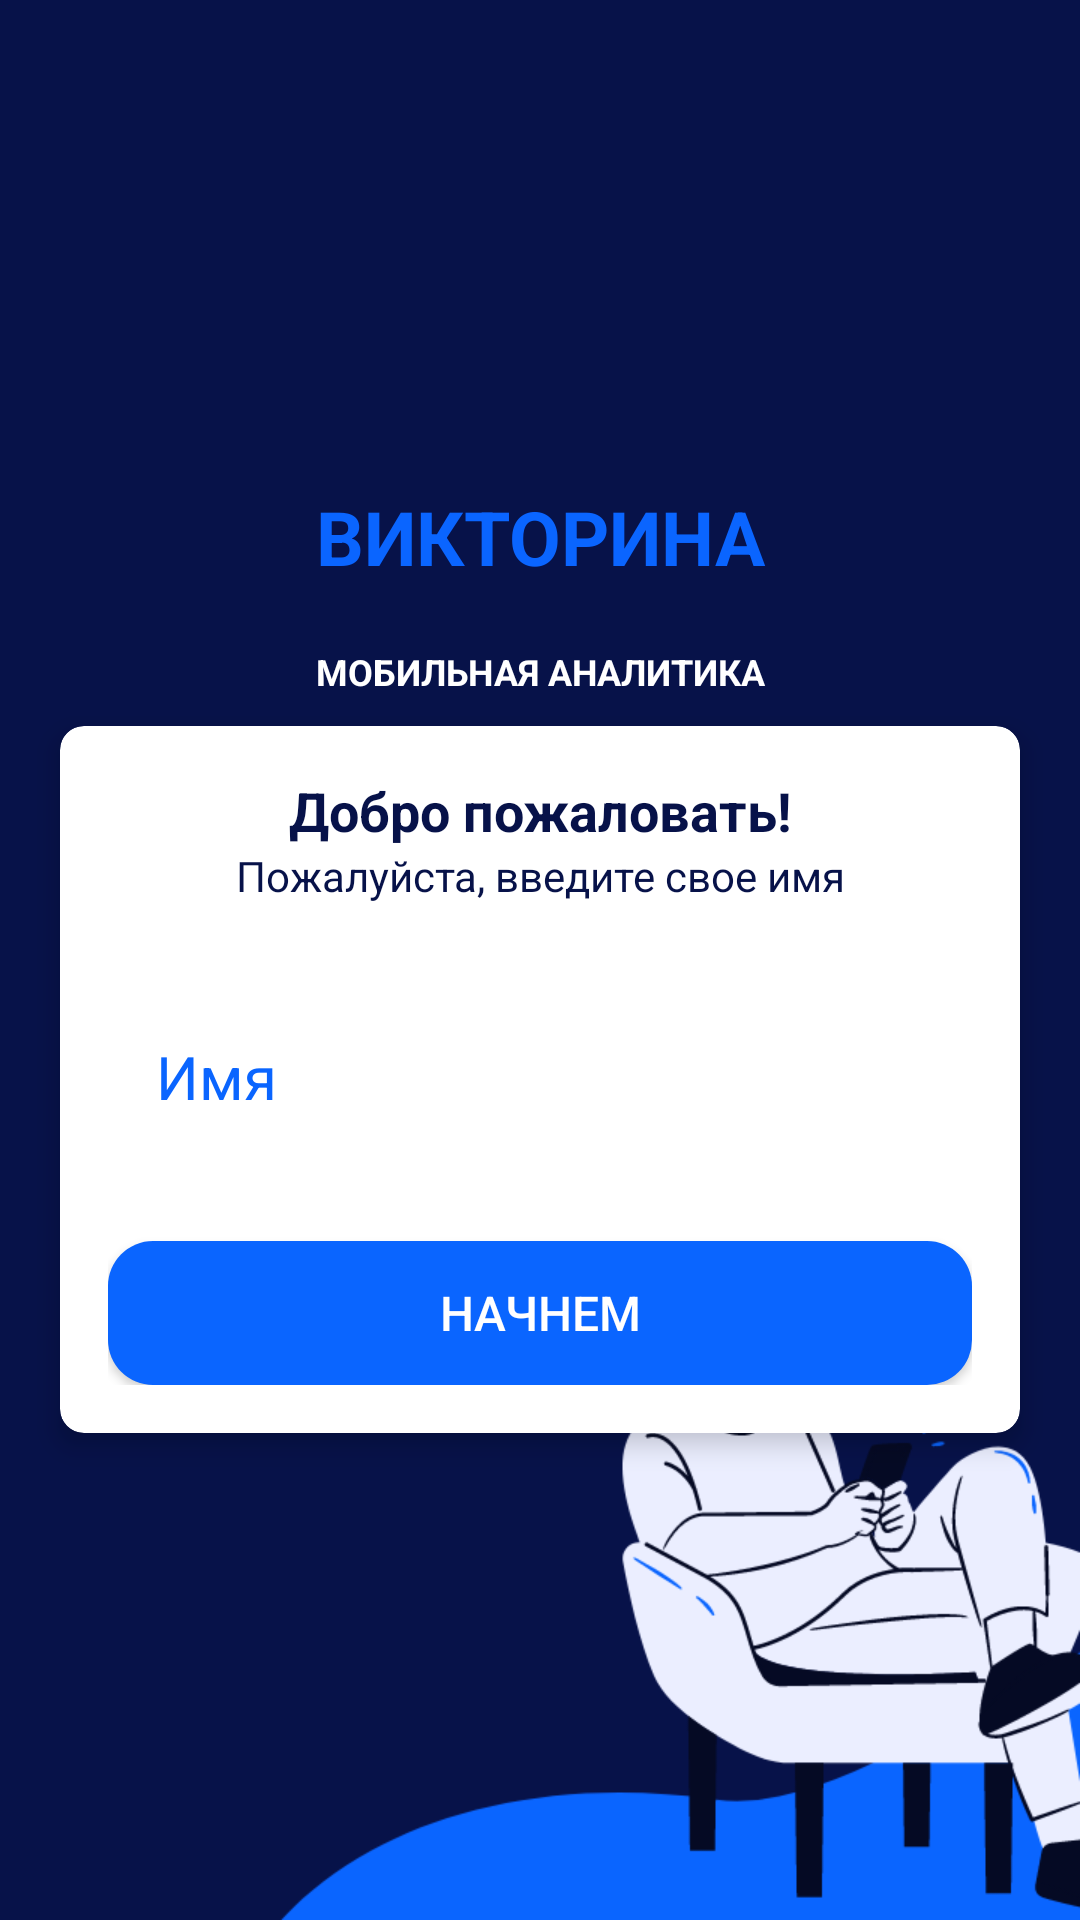

The Android layout XML behind this screen, and the referenced resources:
<!-- AndroidManifest.xml: activity theme NoActionBarTheme -->
<!-- res/layout/activity_main.xml -->
<?xml version="1.0" encoding="utf-8"?>
<LinearLayout
    xmlns:android="http://schemas.android.com/apk/res/android"
    xmlns:app="http://schemas.android.com/apk/res-auto"
    xmlns:tools="http://schemas.android.com/tools"
    android:layout_width="match_parent"
    android:layout_height="match_parent"
    android:gravity="center"
    android:orientation="vertical"
    android:background="@drawable/ic_bg"
    tools:context=".MainActivity">

    <TextView
        android:id="@+id/tv_app_name"
        android:layout_width="match_parent"
        android:layout_height="wrap_content"
        android:text="@string/quiz_tipe"
        android:layout_marginBottom="20dp"
        android:textSize="25sp"
        android:textStyle="bold"
        android:textColor="@color/purple_500"
        android:gravity="center"/>

    <TextView
        android:id="@+id/tv_app_type"
        android:layout_width="match_parent"
        android:layout_height="wrap_content"
        android:text="@string/mob_analytics"
        android:layout_marginBottom="10dp"
        android:textSize="12sp"
        android:textStyle="bold"
        android:textColor="@color/white"
        android:gravity="center"/>

    <androidx.cardview.widget.CardView
        android:layout_height="wrap_content"
        android:layout_width="match_parent"
        android:layout_marginStart="20dp"
        android:layout_marginEnd="20dp"
        android:background="@android:color/background_light"
        app:cardCornerRadius="8dp"
        app:cardElevation="5dp">

        <LinearLayout
            android:layout_width="match_parent"
            android:layout_height="wrap_content"
            android:orientation="vertical"
            android:padding="16dp">

            <TextView
                android:layout_width="match_parent"
                android:layout_height="wrap_content"
                android:gravity="center"
                android:text="@string/welcome"
                android:textStyle="bold"
                android:textColor="@color/purple_700"
                android:textSize="18sp"/>

            <TextView
                android:layout_width="match_parent"
                android:layout_height="wrap_content"
                android:gravity="center"
                android:text="Пожалуйста, введите свое имя"
                android:textStyle="normal"
                android:textColor="@color/purple_700"
                android:textSize="14sp"/>

            <com.google.android.material.textfield.TextInputLayout
                android:layout_width="match_parent"
                android:layout_height="wrap_content"
                android:layout_marginTop="10dp"
                android:textColorHint="@color/purple_500"
                app:errorEnabled="true"
                android:theme="@style/TextLabel">

                <com.google.android.material.textfield.TextInputEditText
                    android:id="@+id/et_name"
                    android:layout_width="match_parent"
                    android:layout_height="wrap_content"
                    android:hint="@string/hint_name"
                    android:textColor="@color/purple_700"/>

            </com.google.android.material.textfield.TextInputLayout>

            <Button
                android:id="@+id/btn_start"
                android:layout_width="match_parent"
                android:layout_height="wrap_content"
                android:layout_marginTop="10dp"
                android:textSize="16sp"
                android:background="@drawable/button_start"
                android:textColor="@color/white"
                android:text="@string/btn_start"/>


        </LinearLayout>

    </androidx.cardview.widget.CardView>

</LinearLayout>
<!-- resources referenced by this layout -->
<resources>
  <color name="purple_500">#0a65ff</color>
  <color name="purple_700">#071249</color>
  <color name="white">#FFFFFFFF</color>
  <!-- drawable button_start (drawable) -->
  <?xml version="1.0" encoding="utf-8"?>
  <selector xmlns:android="http://schemas.android.com/apk/res/android">
      <item android:state_pressed="false" android:drawable="@drawable/style_btn_no_press"></item>
      <item android:state_pressed="true" android:drawable="@drawable/style_btn_press"></item>
  </selector>
  <!-- drawable ic_bg: png bitmap (drawable, 38033 bytes) -->
  <string name="btn_start">НАЧНЕМ</string>
  <string name="hint_name">Имя</string>
  <string name="mob_analytics">МОБИЛЬНАЯ АНАЛИТИКА</string>
  <string name="quiz_tipe">ВИКТОРИНА</string>
  <string name="welcome">Добро пожаловать!</string>
  <style name="TextLabel" parent="Widget.MaterialComponents.TextInputLayout.FilledBox">
          <item name="android:textColorHint">@color/purple_700</item>
          <item name="android:textSize">20sp</item>
          <item name="colorControlNormal">@color/purple_500</item>
          <item name="colorControlActivated">@color/purple_500</item>
      </style>
  <style name="NoActionBarTheme" parent="Theme.AppCompat.Light.NoActionBar">
          <item name="colorPrimary">@color/purple_500</item>
          <item name="colorPrimaryVariant">@color/purple_700</item>
          <item name="colorOnPrimary">@color/white</item>
      </style>
  <!-- drawable style_btn_no_press (drawable) -->
  <?xml version="1.0" encoding="utf-8"?>
  <shape xmlns:android="http://schemas.android.com/apk/res/android">
      <corners android:radius="15dp"/>
      <solid android:color="@color/purple_500"/>
  </shape>
  <!-- drawable style_btn_press (drawable) -->
  <?xml version="1.0" encoding="utf-8"?>
  <shape xmlns:android="http://schemas.android.com/apk/res/android">
      <corners android:radius="15dp"/>
      <solid android:color="@color/purple_300"/>
  </shape>
  <color name="purple_300">#5393FF</color>
</resources>
